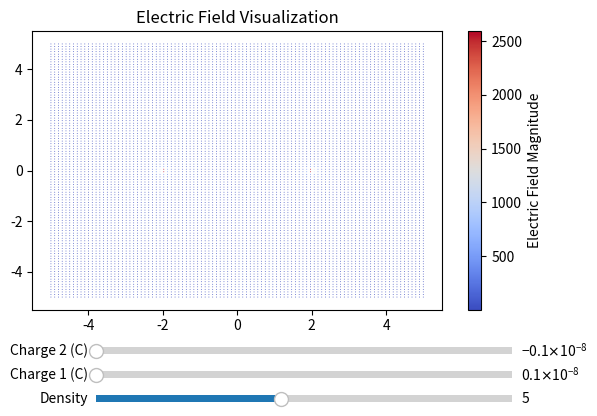

Write Python code to recreate this figure.
import numpy as np
import matplotlib.pyplot as plt
from matplotlib.widgets import Slider, Button
import matplotlib.cm as cm

# Constants
k = 8.99e9  # Coulomb's constant

# Function to calculate electric field due to a point charge
def electric_field(q, r0, x, y):
    rx = x - r0[0]
    ry = y - r0[1]
    r = np.sqrt(rx**2 + ry**2)
    Ex = k * q * rx / r**3
    Ey = k * q * ry / r**3
    return Ex, Ey

# Generate a grid of points
x = np.linspace(-5, 5, 100)
y = np.linspace(-5, 5, 100)
X, Y = np.meshgrid(x, y)

# Charge configuration
charges = [{'q': 1e-9, 'pos': [-2, 0]}, {'q': -1e-9, 'pos': [2, 0]}]

# Function to calculate the total electric field at each point
def total_electric_field(X, Y, charges):
    Ex_total, Ey_total = np.zeros(X.shape), np.zeros(Y.shape)
    for charge in charges:
        Ex, Ey = electric_field(charge['q'], charge['pos'], X, Y)
        Ex_total += Ex
        Ey_total += Ey
    return Ex_total, Ey_total

# Initial electric field calculation
Ex, Ey = total_electric_field(X, Y, charges)
magnitude = np.sqrt(Ex**2 + Ey**2)

# Create the plot
fig, ax = plt.subplots()
plt.subplots_adjust(left=0.1, bottom=0.3)

# Quiver plot (color-coded by magnitude)
field = ax.quiver(X, Y, Ex, Ey, magnitude, cmap=cm.coolwarm, scale=5e9)
ax.set_title("Electric Field Visualization")

# Add color bar
plt.colorbar(field, ax=ax, label='Electric Field Magnitude')

# Add sliders for field line density and charge magnitudes
ax_density = plt.axes([0.2, 0.1, 0.65, 0.03], facecolor='lightgray')
density_slider = Slider(ax_density, 'Density', 1, 10, valinit=5)

ax_q1 = plt.axes([0.2, 0.15, 0.65, 0.03], facecolor='lightgray')
q1_slider = Slider(ax_q1, 'Charge 1 (C)', 1e-9, 1e-8, valinit=1e-9)

ax_q2 = plt.axes([0.2, 0.2, 0.65, 0.03], facecolor='lightgray')
q2_slider = Slider(ax_q2, 'Charge 2 (C)', -1e-9, -1e-8, valinit=-1e-9)

# Function to update the plot when sliders are adjusted
def update(val):
    ax.clear()
    density = density_slider.val
    charges[0]['q'] = q1_slider.val
    charges[1]['q'] = q2_slider.val
    Ex, Ey = total_electric_field(X, Y, charges)
    magnitude = np.sqrt(Ex**2 + Ey**2)
    field = ax.quiver(X, Y, Ex, Ey, magnitude, cmap=cm.coolwarm, scale=5e9 * density)
    plt.colorbar(field, ax=ax, label='Electric Field Magnitude')
    ax.set_title("Electric Field Visualization")
    fig.canvas.draw_idle()

# Update function tied to the sliders
density_slider.on_changed(update)
q1_slider.on_changed(update)
q2_slider.on_changed(update)

plt.show()
